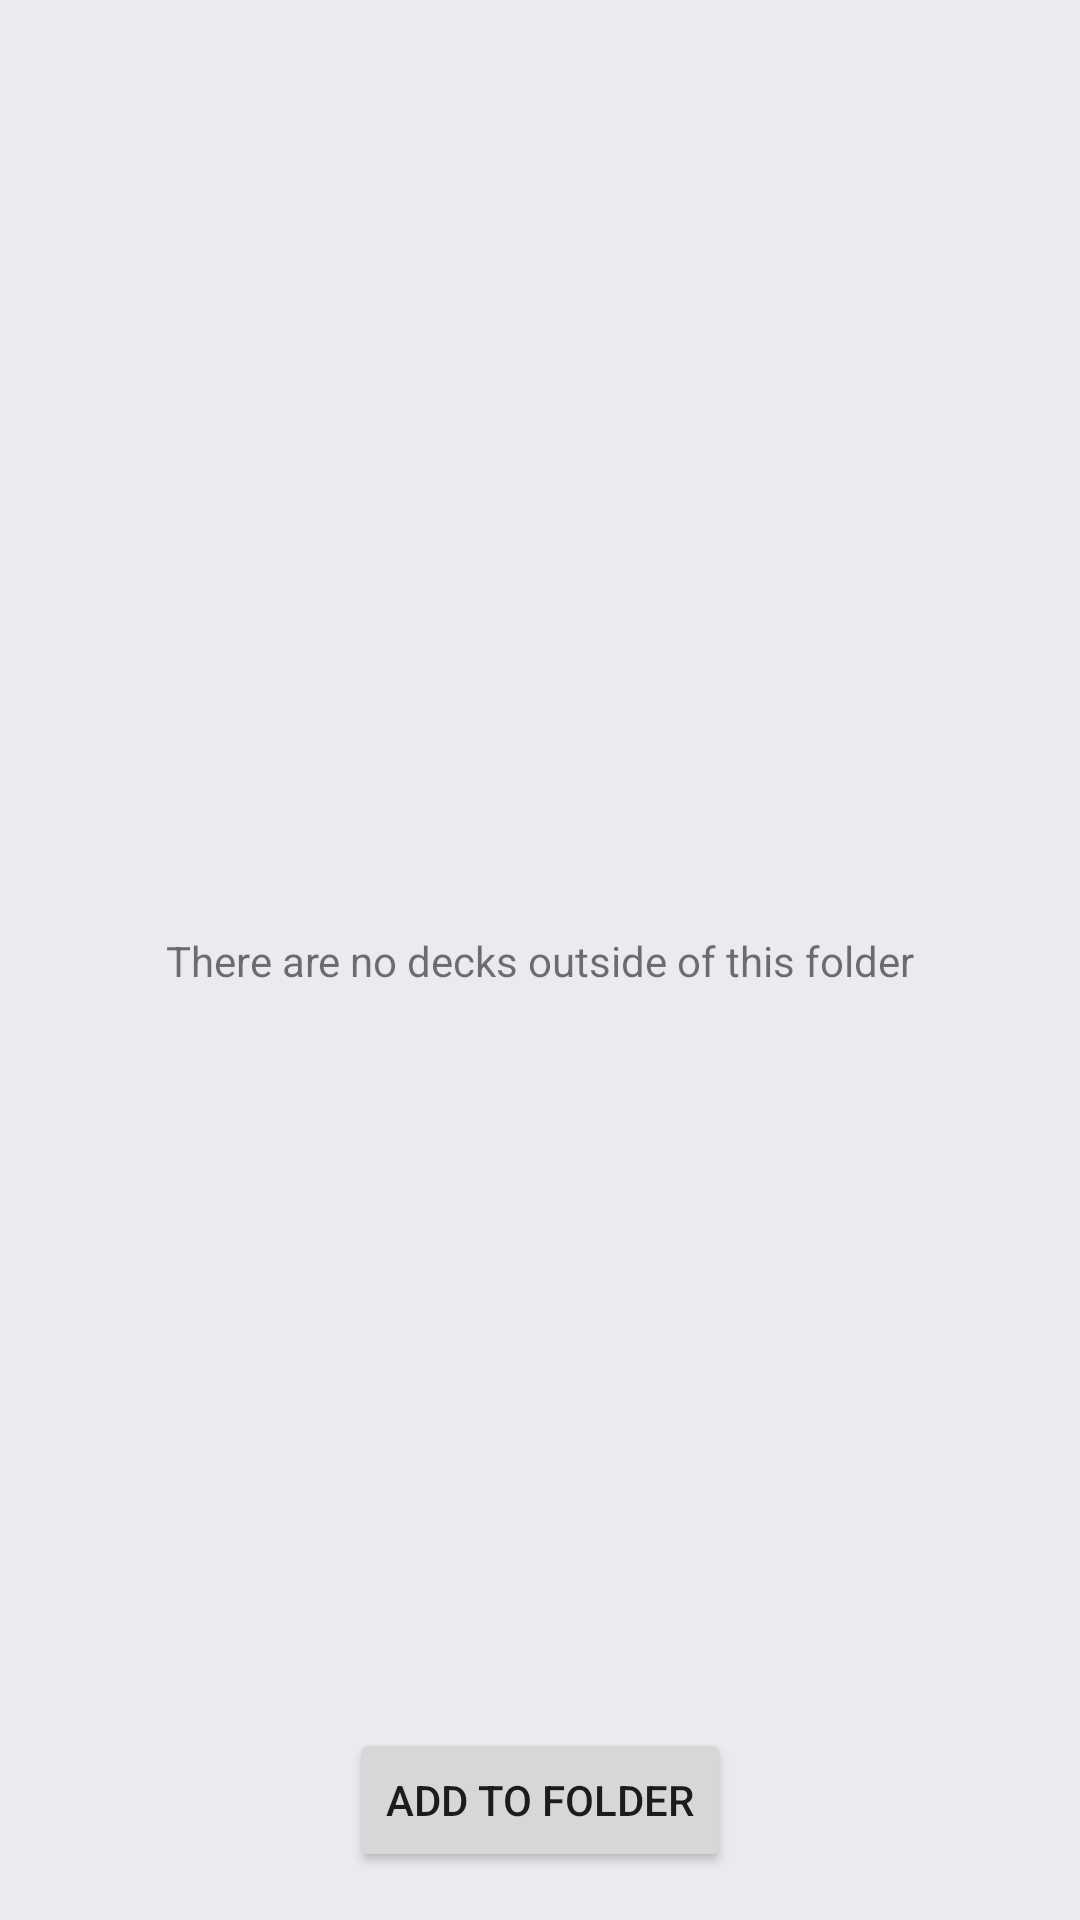

Here is an Android app screen rendered from its layout file. Give the layout XML and the strings, colors and styles it references.
<!-- AndroidManifest.xml: application theme Theme.BlackEagle -->
<!-- res/layout/fragment_deck_picker.xml -->
<?xml version="1.0" encoding="utf-8"?>
<layout xmlns:android="http://schemas.android.com/apk/res/android"
    xmlns:app="http://schemas.android.com/apk/res-auto">

    <data>
        <import type="android.view.View"/>
        <variable
            name="viewModel"
            type="com.inglarna.blackeagle.ui.deckPicker.DeckPickerViewModel" />
    </data>

    <androidx.constraintlayout.widget.ConstraintLayout
        android:layout_width="match_parent"
        android:layout_height="match_parent">

        <androidx.recyclerview.widget.RecyclerView
            android:id="@+id/recycler_view_deck"
            android:layout_width="match_parent"
            android:layout_height="match_parent" />

        <TextView
            android:layout_width="wrap_content"
            android:layout_height="wrap_content"
            android:text="@string/no_decks_outside_folder"
            android:visibility="@{viewModel.decks.size() == 0 ? View.VISIBLE : View.GONE}"
            app:layout_constraintBottom_toBottomOf="parent"
            app:layout_constraintEnd_toEndOf="parent"
            app:layout_constraintStart_toStartOf="parent"
            app:layout_constraintTop_toTopOf="parent" />

        <Button
            android:id="@+id/button_add_to_folder"
            android:layout_width="wrap_content"
            android:layout_height="wrap_content"
            android:text="@string/add_to_folder"
            android:layout_margin="16dp"
            android:visibility="@{viewModel.decks.size() == 0 ? View.GONE : View.VISIBLE}"
            app:layout_constraintBottom_toBottomOf="@+id/recycler_view_deck"
            app:layout_constraintEnd_toEndOf="parent"
            app:layout_constraintStart_toStartOf="parent" />


    </androidx.constraintlayout.widget.ConstraintLayout>
</layout>
<!-- resources referenced by this layout -->
<resources>
  <string name="add_to_folder">Add to folder</string>
  <string name="no_decks_outside_folder">There are no decks outside of this folder</string>
  <style name="Theme.BlackEagle" parent="Theme.MaterialComponents.DayNight.DarkActionBar">
          
          <item name="colorPrimary">@color/primaryColor</item>
          <item name="colorPrimaryVariant">@color/primaryDarkColor</item>
          <item name="colorOnPrimary">@color/onPrimaryColor</item>
          
          <item name="colorSecondary">@color/secondaryColor</item>
          <item name="colorSecondaryVariant">@color/secondaryDarkColor</item>
          <item name="colorOnSecondary">@color/onSecondaryColor</item>
          
          <item name="android:statusBarColor" tools:targetApi="l">?attr/colorPrimaryVariant</item>
          
          <item name="backgroundColor">@color/backgroundColor</item>
          <item name="colorOnBackground">@color/primaryColor</item>
          <item name="colorSurface">@color/surfaceColor</item>
          <item name="colorOnSurface">@android:color/black</item>
          <item name="android:colorBackground">@color/backgroundColor</item>
  
      </style>
  <color name="primaryColor">#1e88e5</color>
  <color name="primaryDarkColor">#005cb2</color>
  <color name="onPrimaryColor">#FFFFFF</color>
  <color name="secondaryColor">#4caf50</color>
  <color name="secondaryDarkColor">#087f23</color>
  <color name="onSecondaryColor">#FFFFFF</color>
  <color name="backgroundColor">#eaebef</color>
  <color name="surfaceColor">#ffffff</color>
</resources>
